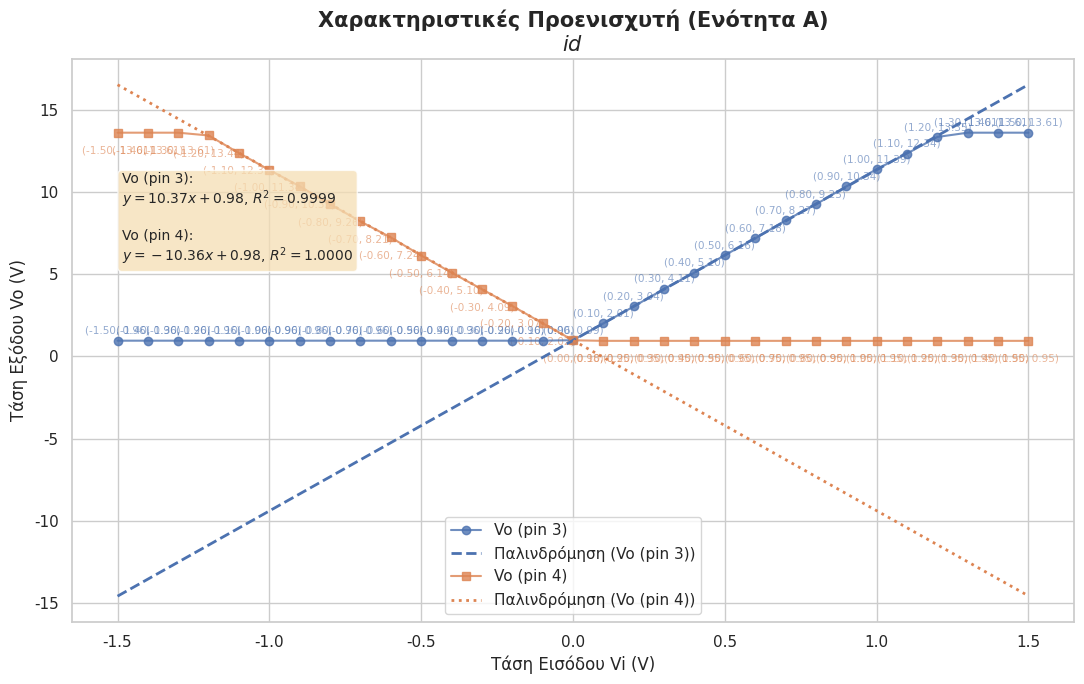
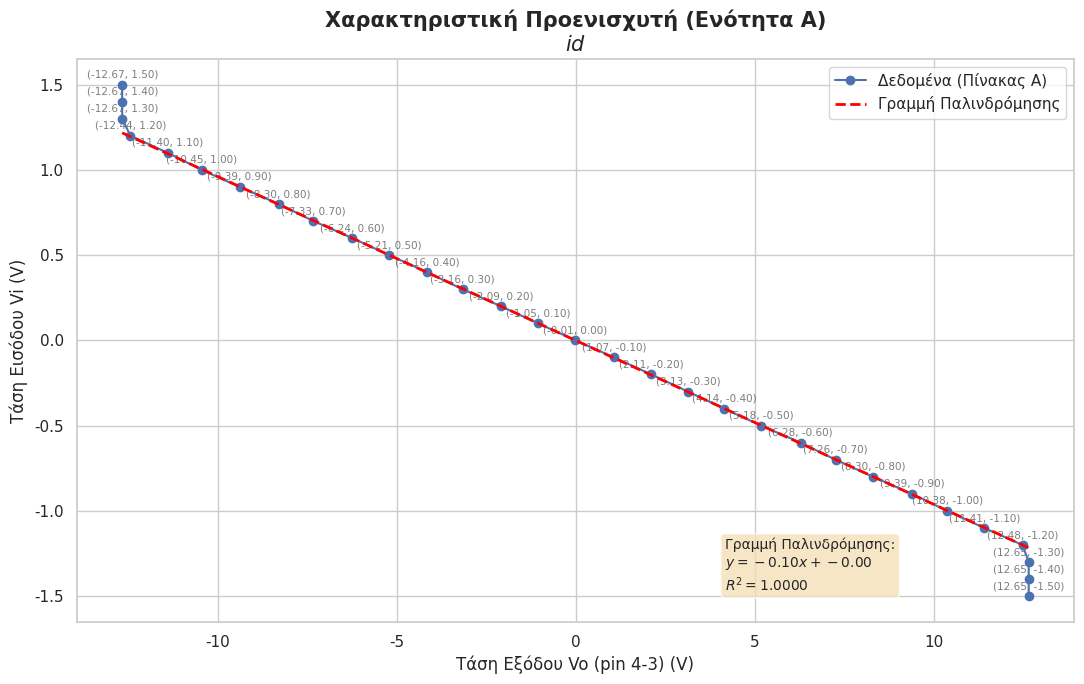
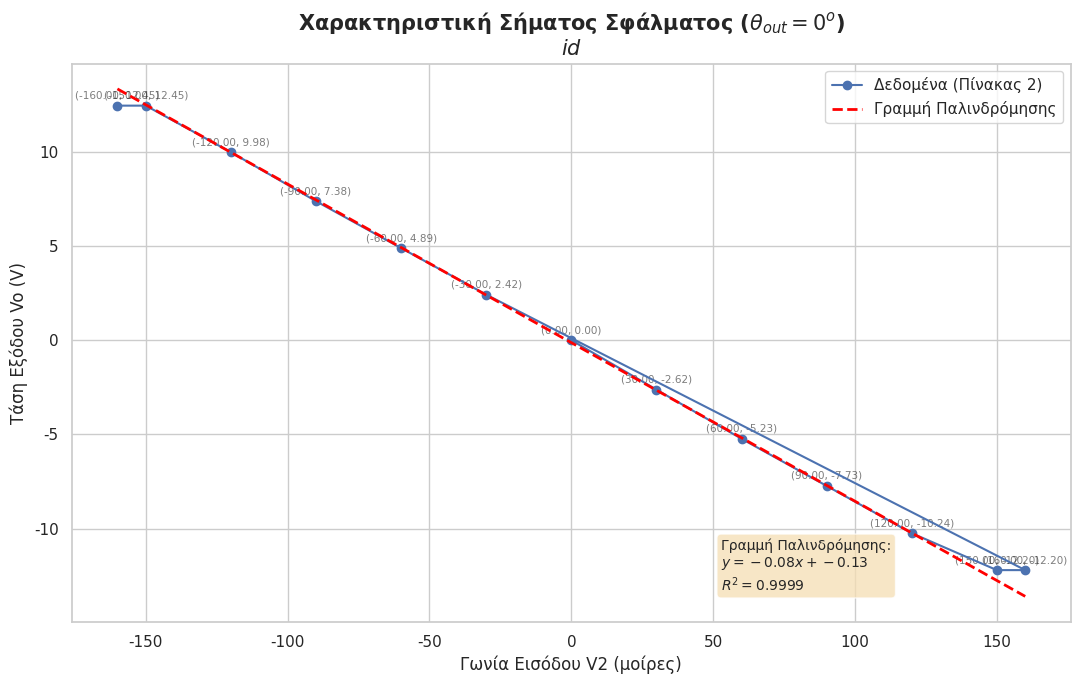
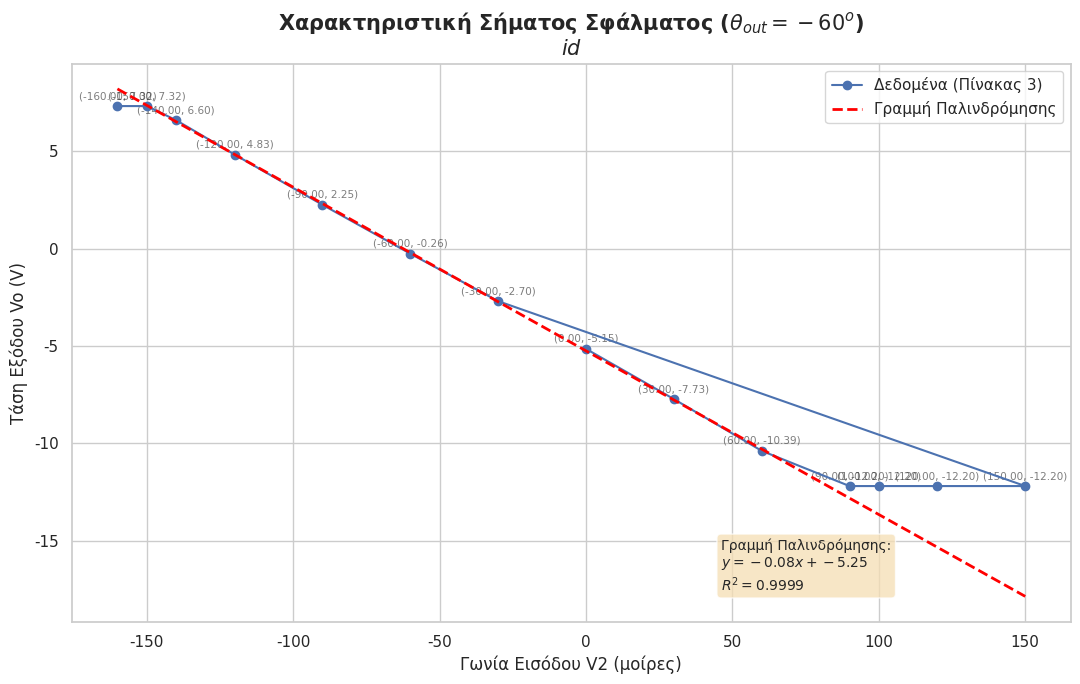
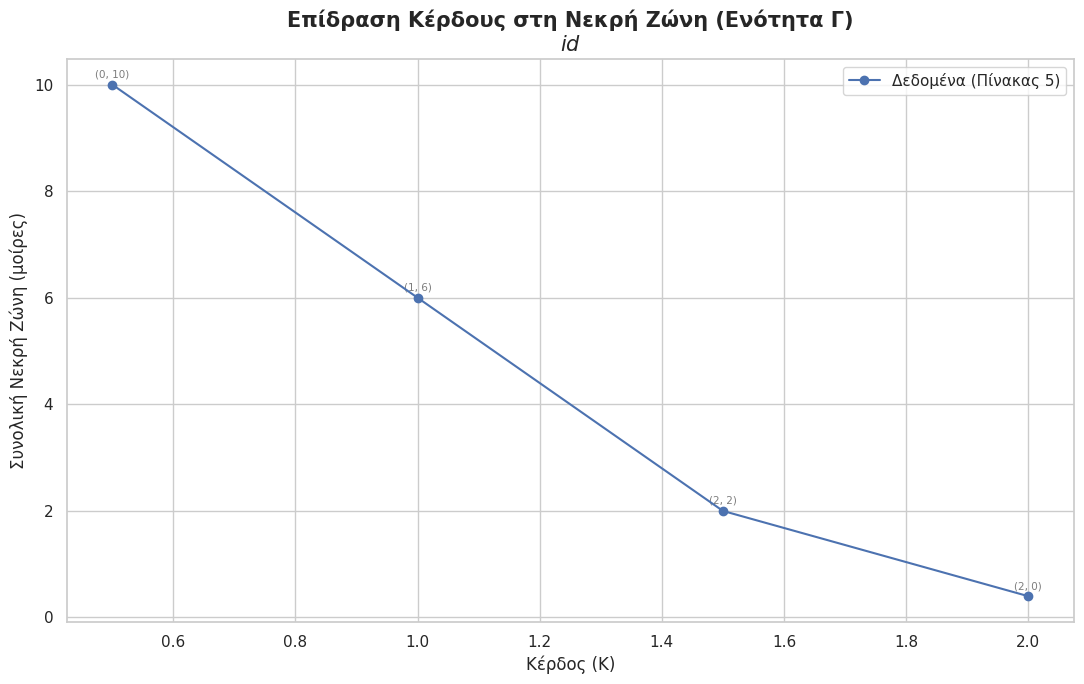

Recreate these plots in Python, in order.
import matplotlib.pyplot as plt
import numpy as np
import seaborn as sns
from scipy import stats
import os

# --- 0. Στοιχεία Φοιτητή ---
USER_ID = "$id$"
sns.set_theme(style="whitegrid", palette="deep")

# --- 1. Δεδομένα από τους Πίνακες του .tex (Lab 3) ---

# --- 1A. Δεδομένα Ενότητας Α (Προενισχυτής) ---
vi_A = np.array([
    1.5, 1.4, 1.3, 1.2, 1.1, 1.0, 0.9, 0.8, 0.7, 0.6, 0.5, 0.4, 0.3, 0.2, 0.1, 0.0,
    -0.1, -0.2, -0.3, -0.4, -0.5, -0.6, -0.7, -0.8, -0.9, -1.0, -1.1, -1.2, -1.3, -1.4, -1.5
])
vo_pin3_A = np.array([
    13.61, 13.61, 13.61, 13.35, 12.34, 11.39, 10.34, 9.25, 8.27, 7.18, 6.16, 5.1, 4.11, 3.04, 2.01, 0.99,
    0.96, 0.96, 0.96, 0.96, 0.96, 0.96, 0.96, 0.96, 0.96, 0.96, 0.96, 0.96, 0.96, 0.96, 0.96
])
vo_pin4_A = np.array([
    0.95, 0.95, 0.95, 0.95, 0.95, 0.95, 0.95, 0.95, 0.95, 0.95, 0.95, 0.95, 0.95, 0.95, 0.95, 0.985,
    2.02, 3.07, 4.09, 5.1, 6.14, 7.24, 8.21, 9.26, 10.35, 11.34, 12.37, 13.44, 13.61, 13.61, 13.61
])
vo_diff_A = np.array([
    -12.67, -12.67, -12.67, -12.44, -11.4, -10.45, -9.39, -8.3, -7.33, -6.24, -5.21, -4.16, -3.16, -2.09, -1.05, -0.01,
    1.07, 2.11, 3.13, 4.14, 5.18, 6.28, 7.26, 8.30, 9.39, 10.38, 11.41, 12.48, 12.65, 12.65, 12.65
])

# --- 1B. Δεδομένα Ενότητας Β (Σήμα Σφάλματος) ---
angle_in_B2 = np.array([0, 30, 60, 90, 120, 150, 160, -30, -60, -90, -120, -150, -160])
vo_B2 = np.array([0.00, -2.62, -5.23, -7.73, -10.24, -12.20, -12.20, 2.42, 4.89, 7.38, 9.98, 12.45, 12.45])

angle_in_B3 = np.array([0, 30, 60, 90, 100, 120, 150, -30, -60, -90, -120, -140, -150, -160])
vo_B3 = np.array([-5.15, -7.73, -10.39, -12.20, -12.20, -12.20, -12.20, -2.70, -0.26, 2.25, 4.83, 6.60, 7.32, 7.32])

# --- 1C. Δεδομένα Ενότητας Γ (Νεκρή Ζώνη) ---
gain_C5 = np.array([0.5, 1, 1.5, 2])
deadband_cw_C5 = np.array([5, 3, 1, 0.2])
deadband_ccw_C5 = np.array([5, 3, 1, 0.2])
deadband_total_C5 = deadband_cw_C5 + deadband_ccw_C5


# --- 2. Βοηθητικές Συναρτήσεις Γραφικών (Ενημερωμένες) ---

infobox_props = dict(boxstyle='round', facecolor='wheat', alpha=0.75)

def plot_characteristic(x, y, x_label, y_label, title, data_label, save_path, 
                        show_regression=True, linear_range=None):
    """
    Δημιουργεί ένα γράφημα, συνδέοντας τα σημεία.
    (ΕΠΑΝΑΦΟΡΑ των ετικετών (x,y))
    """
    fig, ax = plt.subplots(figsize=(11, 7))
    
    x_min, x_max = np.min(x), np.max(x)
    text_x_pos = 0.05 if x_min >= 0 else 0.65 

    ax.plot(x, y, 'o-', label=data_label, zorder=5) # 'o-' = Κύκλοι + Γραμμή
    
    # --- ΕΠΑΝΑΦΟΡΑ: Βρόχος για ετικέτες (x,y) ---
    is_float_plot = "Τάση" in y_label or "Ρεύμα" in y_label or "Τάση" in x_label or "Ρεύμα" in x_label
    for i in range(len(x)):
        if is_float_plot:
            label_text = f'({x[i]:.2f}, {y[i]:.2f})'
        else: # Γωνία, Ταχύτητα, etc.
            label_text = f'({x[i]:.0f}, {y[i]:.0f})'
        
        ax.annotate(label_text, (x[i], y[i]), textcoords="offset points", 
                    xytext=(0,5), ha='center', fontsize=7.5, alpha=0.6)
    # --- ΤΕΛΟΣ ΕΠΑΝΑΦΟΡΑΣ ---
    
    if show_regression:
        x_reg, y_reg = x, y
        if linear_range:
            indices = np.where((x >= linear_range[0]) & (x <= linear_range[1]))
            x_reg, y_reg = x[indices], y[indices]
            
        slope, intercept, r_value, p_value, std_err = stats.linregress(x_reg, y_reg)
        x_fit_line = np.linspace(x_min, x_max, 100)
        y_fit_line = slope * x_fit_line + intercept
        ax.plot(x_fit_line, y_fit_line, color='red', linestyle='--', label='Γραμμή Παλινδρόμησης', zorder=10, linewidth=2)
        
        regression_text = (
            f'Γραμμή Παλινδρόμησης:\n'
            f'$y = {slope:.2f}x + {intercept:.2f}$\n'
            f'$R^2 = {r_value**2:.4f}$'
        )
        ax.text(text_x_pos, 0.05, regression_text, transform=ax.transAxes, fontsize=10,
                verticalalignment='bottom', bbox=infobox_props, zorder=10)

    ax.set_xlabel(x_label, fontsize=12)
    ax.set_ylabel(y_label, fontsize=12)
    full_title = f"{title}\n{USER_ID}"
    ax.set_title(full_title, fontweight='bold', fontsize=15)
    ax.legend(loc='best', fontsize=11)
    
    plt.tight_layout()
    plt.savefig(save_path, dpi=200) 
    plt.close(fig)
    print(f"Δημιουργήθηκε το γράφημα: {save_path}")

def plot_comparison(x1, y1, label1, x2, y2, label2, x_label, y_label, title, save_path,
                    linear_range1=None, linear_range2=None):
    """
    Δημιουργεί ένα γράφημα σύγκρισης.
    (ΕΠΑΝΑΦΟΡΑ των ετικετών (x,y))
    """
    fig, ax = plt.subplots(figsize=(11, 7))
    
    is_float_plot = "Τάση" in y_label or "Ρεύμα" in y_label or "Τάση" in x_label or "Ρεύμα" in x_label

    # --- Δεδομένα 1 ---
    ax.plot(x1, y1, 'o-', label=label1, alpha=0.8, zorder=5) 
    
    x1_reg, y1_reg = x1, y1
    if linear_range1:
        indices = np.where((x1 >= linear_range1[0]) & (x1 <= linear_range1[1]))
        x1_reg, y1_reg = x1[indices], y1[indices]
            
    slope1, intercept1, r1, _, _ = stats.linregress(x1_reg, y1_reg)
    x1_fit_line = np.linspace(np.min(x1), np.max(x1), 100)
    y_fit1 = slope1 * x1_fit_line + intercept1
    ax.plot(x1_fit_line, y_fit1, linestyle='--', label=f'Παλινδρόμηση ({label1})', zorder=10, linewidth=2, color=ax.lines[-1].get_color())

    # --- ΕΠΑΝΑΦΟΡΑ: Βρόχος για ετικέτες (x,y) - Δεδομένα 1 ---
    for i in range(len(x1)):
        if is_float_plot: label_text = f'({x1[i]:.2f}, {y1[i]:.2f})'
        else: label_text = f'({x1[i]:.0f}, {y1[i]:.0f})'
        ax.annotate(label_text, (x1[i], y1[i]), textcoords="offset points", 
                    xytext=(0,5), ha='center', fontsize=7.5, alpha=0.6, color=ax.lines[-2].get_color())
    # --- ΤΕΛΟΣ ΕΠΑΝΑΦΟΡΑΣ ---


    # --- Δεδομένα 2 ---
    ax.plot(x2, y2, 's-', label=label2, alpha=0.8, zorder=5) 
    
    x2_reg, y2_reg = x2, y2
    if linear_range2:
        indices = np.where((x2 >= linear_range2[0]) & (x2 <= linear_range2[1]))
        x2_reg, y2_reg = x2[indices], y2[indices]
            
    slope2, intercept2, r2, _, _ = stats.linregress(x2_reg, y2_reg)
    x2_fit_line = np.linspace(np.min(x2), np.max(x2), 100)
    y_fit2 = slope2 * x2_fit_line + intercept2
    ax.plot(x2_fit_line, y_fit2, linestyle=':', label=f'Παλινδρόμηση ({label2})', zorder=10, linewidth=2, color=ax.lines[-1].get_color())
    
    # --- ΕΠΑΝΑΦΟΡΑ: Βρόχος για ετικέτες (x,y) - Δεδομένα 2 ---
    for i in range(len(x2)):
        if is_float_plot: label_text = f'({x2[i]:.2f}, {y2[i]:.2f})'
        else: label_text = f'({x2[i]:.0f}, {y2[i]:.0f})'
        ax.annotate(label_text, (x2[i], y2[i]), textcoords="offset points", 
                    xytext=(0,-15), ha='center', fontsize=7.5, alpha=0.6, color=ax.lines[-2].get_color())
    # --- ΤΕΛΟΣ ΕΠΑΝΑΦΟΡΑΣ ---

    # Κείμενο για το infobox
    regression_text = (
        f'{label1}:\n'
        f'$y = {slope1:.2f}x + {intercept1:.2f}$, $R^2 = {r1**2:.4f}$\n\n'
        f'{label2}:\n'
        f'$y = {slope2:.2f}x + {intercept2:.2f}$, $R^2 = {r2**2:.4f}$'
    )
    ax.text(0.05, 0.80, regression_text, transform=ax.transAxes, fontsize=10,
            verticalalignment='top', bbox=infobox_props, zorder=10)

    ax.set_xlabel(x_label, fontsize=12)
    ax.set_ylabel(y_label, fontsize=12)
    full_title = f"{title}\n{USER_ID}"
    ax.set_title(full_title, fontweight='bold', fontsize=15)
    ax.legend(loc='best', fontsize=11)
    
    plt.tight_layout()
    plt.savefig(save_path, dpi=200)
    plt.close(fig)
    print(f"Δημιουργήθηκε το γράφημα: {save_path}")

# --- 3. Κύρια Συνάρτηση Δημιουργίας Γραφικών (για το Lab 3) ---

def generate_lab3_plots():
    output_dir = "lab3_plots"
    if not os.path.exists(output_dir):
        os.makedirs(output_dir)

    # --- Ενότητα Α: Προενισχυτής (Ερώτημα 1) ---
    
    # 1. Σύγκριση V_o(pin 3) και V_o(pin 4)
    range_pin3 = (0.0, 1.1)
    range_pin4 = (-1.1, 0.0) 
    
    plot_comparison(vi_A, vo_pin3_A, "Vo (pin 3)",
                    vi_A, vo_pin4_A, "Vo (pin 4)",
                    "Τάση Εισόδου Vi (V)", "Τάση Εξόδου Vo (V)",
                    "Χαρακτηριστικές Προενισχυτή (Ενότητα Α)",
                    os.path.join(output_dir, "plot_A1_pins.png"),
                    linear_range1=range_pin3,
                    linear_range2=range_pin4)

    # 2. Χαρακτηριστική V_i = f[V_o(pin 4-3)]
    range_diff = (-11.5, 11.5) 
    
    plot_characteristic(vo_diff_A, vi_A, "Τάση Εξόδου Vo (pin 4-3) (V)", "Τάση Εισόδου Vi (V)",
                        "Χαρακτηριστική Προενισχυτή (Ενότητα Α)",
                        "Δεδομένα (Πίνακας Α)", os.path.join(output_dir, "plot_A1_diff.png"),
                        linear_range=range_diff)

    # --- Ενότητα Β: Σήμα Σφάλματος (Ερώτημα 4) ---
    
    # 3. Διάγραμμα από Πίνακα 2
    range_B2 = (-120, 120)
    plot_characteristic(angle_in_B2, vo_B2, "Γωνία Εισόδου V2 (μοίρες)", "Τάση Εξόδου Vo (V)",
                        # --- ΑΛΛΑΓΗ ΤΙΤΛΟΥ ---
                        "Χαρακτηριστική Σήματος Σφάλματος ($\\theta_{out} = 0^o$)",
                        # ---
                        "Δεδομένα (Πίνακας 2)", os.path.join(output_dir, "plot_B4_P2.png"),
                        linear_range=range_B2)
    
    # 4. Διάγραμμα από Πίνακα 3
    range_B3 = (-150, 60)
    plot_characteristic(angle_in_B3, vo_B3, "Γωνία Εισόδου V2 (μοίρες)", "Τάση Εξόδου Vo (V)",
                        # --- ΑΛΛΑΓΗ ΤΙΤΛΟΥ ---
                        "Χαρακτηριστική Σήματος Σφάλματος ($\\theta_{out} = -60^o$)",
                        # ---
                        "Δεδομένα (Πίνακας 3)", os.path.join(output_dir, "plot_B4_P3.png"),
                        linear_range=range_B3)

    # --- Ενότητα Γ: Ηλεκτρικό Σύστημα (Ερώτημα 4) ---
    
    # 5. Διάγραμμα Κέρδους vs Νεκρής Ζώνης (Πίνακας 5)
    plot_characteristic(gain_C5, deadband_total_C5, "Κέρδος (K)", "Συνολική Νεκρή Ζώνη (μοίρες)",
                        "Επίδραση Κέρδους στη Νεκρή Ζώνη (Ενότητα Γ)",
                        "Δεδομένα (Πίνακας 5)", os.path.join(output_dir, "plot_C4_Deadband.png"),
                        show_regression=False) 

# --- 4. Εκτέλεση Κώδικα ---
if __name__ == "__main__":
    generate_lab3_plots()
    print("\n--- ΟΙ ΓΡΑΦΙΚΕΣ ΠΑΡΑΣΤΑΣΕΙΣ ΓΙΑ ΤΟ LAB 3 ΔΗΜΙΟΥΡΓΗΘΗΚΑΝ ---")
    print(f"Θα τις βρείτε στον φάκελο '{os.path.abspath('lab3_plots')}'")
